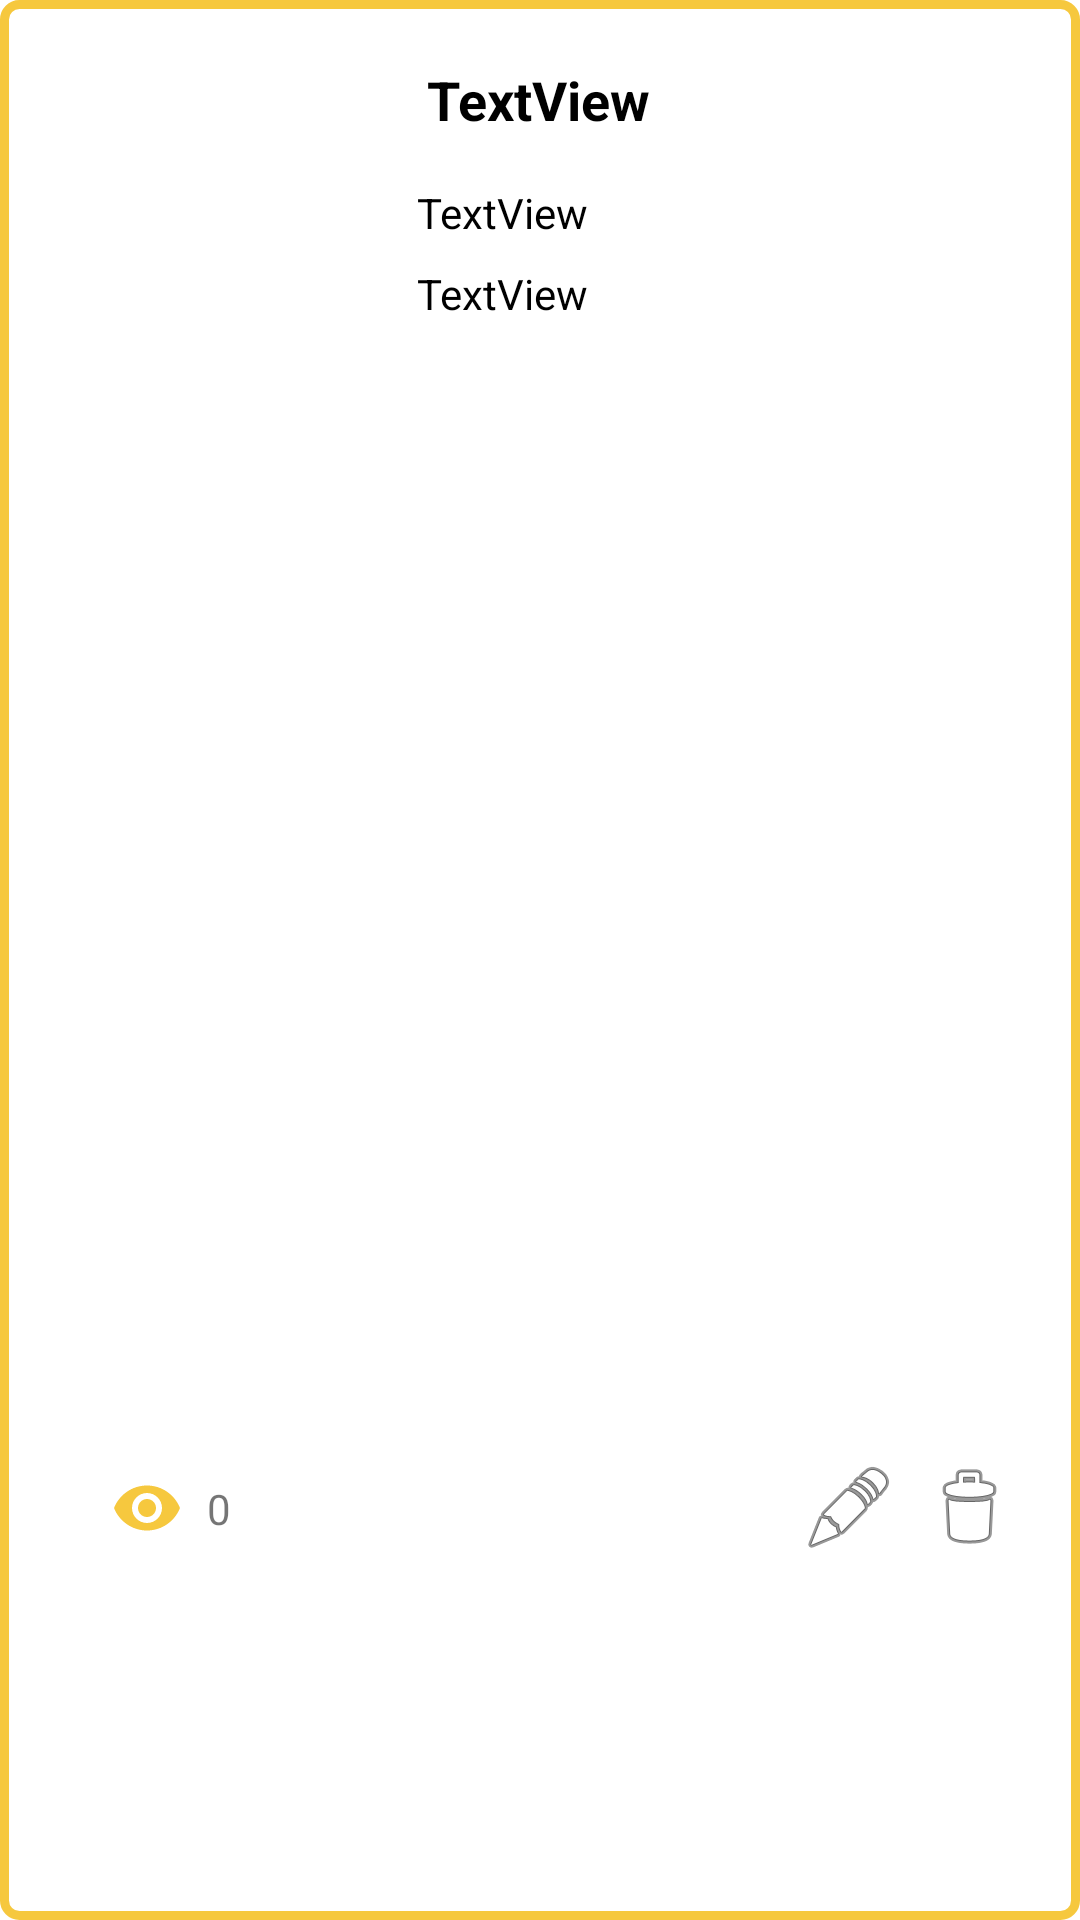

The Android layout XML behind this screen, and the referenced resources:
<!-- AndroidManifest.xml: application theme Theme.NoToolBar -->
<!-- res/layout/adapter.xml -->
<?xml version="1.0" encoding="utf-8"?>
<androidx.constraintlayout.widget.ConstraintLayout xmlns:android="http://schemas.android.com/apk/res/android"
    xmlns:app="http://schemas.android.com/apk/res-auto"
    xmlns:tools="http://schemas.android.com/tools"
    android:layout_width="match_parent"
    android:layout_height="wrap_content"
    android:layout_margin="5dp"
    android:background="@drawable/adapter_shape"
    android:padding="5dp">

    <ImageView
        android:id="@+id/img_ads"
        android:layout_width="100dp"
        android:layout_height="100dp"
        android:layout_marginStart="26dp"
        android:layout_marginTop="25dp"
        android:layout_marginBottom="25dp"
        android:cropToPadding="true"
        android:scaleType="centerCrop"
        app:layout_constraintBottom_toBottomOf="parent"
        app:layout_constraintStart_toStartOf="parent"
        app:layout_constraintTop_toTopOf="parent"
        tools:srcCompat="@tools:sample/avatars" />

    <TextView
        android:id="@+id/ad_title"
        android:layout_width="wrap_content"
        android:layout_height="wrap_content"
        android:layout_marginTop="16dp"
        android:text="TextView"
        android:textColor="@color/black"
        android:textSize="18sp"
        android:textStyle="bold"
        app:layout_constraintEnd_toEndOf="parent"
        app:layout_constraintHorizontal_bias="0.498"
        app:layout_constraintStart_toStartOf="parent"
        app:layout_constraintTop_toTopOf="parent" />

    <TextView
        android:id="@+id/text_pricetel"
        android:layout_width="0dp"
        android:layout_height="wrap_content"
        android:layout_marginStart="8dp"
        android:layout_marginTop="16dp"
        android:layout_marginEnd="16dp"
        android:text="TextView"
        android:textColor="@color/black"
        app:layout_constraintEnd_toEndOf="parent"
        app:layout_constraintHorizontal_bias="0.079"
        app:layout_constraintStart_toEndOf="@+id/img_ads"
        app:layout_constraintTop_toBottomOf="@+id/ad_title" />

    <TextView
        android:id="@+id/text_desc"
        android:layout_width="0dp"
        android:layout_height="0dp"
        android:layout_marginTop="8dp"
        android:layout_marginBottom="8dp"
        android:text="TextView"
        android:textColor="@color/black"
        app:layout_constraintBottom_toTopOf="@+id/layout_edit"
        app:layout_constraintEnd_toEndOf="@+id/text_pricetel"
        app:layout_constraintStart_toStartOf="@+id/text_pricetel"
        app:layout_constraintTop_toBottomOf="@+id/text_pricetel" />

    <LinearLayout
        android:id="@+id/layout_edit"
        android:layout_width="wrap_content"
        android:layout_height="wrap_content"
        android:layout_marginTop="8dp"
        android:layout_marginEnd="16dp"
        android:layout_marginBottom="8dp"
        android:orientation="horizontal"
        app:layout_constraintBottom_toBottomOf="parent"
        app:layout_constraintEnd_toEndOf="parent"
        app:layout_constraintTop_toBottomOf="@+id/img_ads">

        <ImageButton
            android:id="@+id/b_edit"
            android:layout_width="wrap_content"
            android:layout_height="wrap_content"
            android:layout_marginEnd="8dp"
            android:background="@android:drawable/screen_background_light_transparent"
            app:srcCompat="@android:drawable/ic_menu_edit" />

        <ImageButton
            android:id="@+id/b_delete"
            android:layout_width="wrap_content"
            android:layout_height="wrap_content"
            android:background="@android:drawable/screen_background_light_transparent"
            app:srcCompat="@android:drawable/ic_menu_delete" />

    </LinearLayout>

    <ImageView
        android:id="@+id/imageView2"
        android:layout_width="wrap_content"
        android:layout_height="wrap_content"
        android:layout_marginStart="32dp"
        app:layout_constraintBottom_toBottomOf="parent"
        app:layout_constraintStart_toStartOf="parent"
        app:layout_constraintTop_toBottomOf="@+id/img_ads"
        app:srcCompat="@drawable/ic_eye"
        android:contentDescription="TODO" />

    <TextView
        android:id="@+id/text_count"
        android:layout_width="wrap_content"
        android:layout_height="wrap_content"
        android:layout_marginStart="8dp"
        android:text="0"
        app:layout_constraintBottom_toBottomOf="@+id/imageView2"
        app:layout_constraintStart_toEndOf="@+id/imageView2"
        app:layout_constraintTop_toTopOf="@+id/imageView2" />

</androidx.constraintlayout.widget.ConstraintLayout>
<!-- resources referenced by this layout -->
<resources>
  <color name="black">#FF000000</color>
  <!-- drawable adapter_shape (drawable) -->
  <?xml version="1.0" encoding="utf-8"?>
  <shape xmlns:android="http://schemas.android.com/apk/res/android" android:shape="rectangle">
      <corners
          android:topRightRadius="5dp"
          android:bottomLeftRadius="5dp"
          android:bottomRightRadius="5dp"
          android:topLeftRadius="5dp"
          />
      <stroke
          android:color="@color/orange"
          android:width="3dp"/>
      <solid
          android:color="@color/white"/>
  
  </shape>
  <!-- drawable ic_eye (drawable-anydpi) -->
  <vector xmlns:android="http://schemas.android.com/apk/res/android"
      android:width="24dp"
      android:height="24dp"
      android:viewportWidth="24"
      android:viewportHeight="24"
      android:tint="@color/orange"
      android:alpha="1.0">
    <path
        android:fillColor="@android:color/white"
        android:pathData="M12,4.5C7,4.5 2.73,7.61 1,12c1.73,4.39 6,7.5 11,7.5s9.27,-3.11 11,-7.5c-1.73,-4.39 -6,-7.5 -11,-7.5zM12,17c-2.76,0 -5,-2.24 -5,-5s2.24,-5 5,-5 5,2.24 5,5 -2.24,5 -5,5zM12,9c-1.66,0 -3,1.34 -3,3s1.34,3 3,3 3,-1.34 3,-3 -1.34,-3 -3,-3z"/>
  </vector>
  <style name="Theme.NoToolBar" parent="Theme.MaterialComponents.DayNight.DarkActionBar">
          <item name="windowActionBar">false</item>
          <item name="windowNoTitle">true</item>
          <item name="android:windowFullscreen">true</item>
      </style>
  <color name="orange">#F6C83E</color>
  <color name="white">#FFFFFFFF</color>
</resources>
